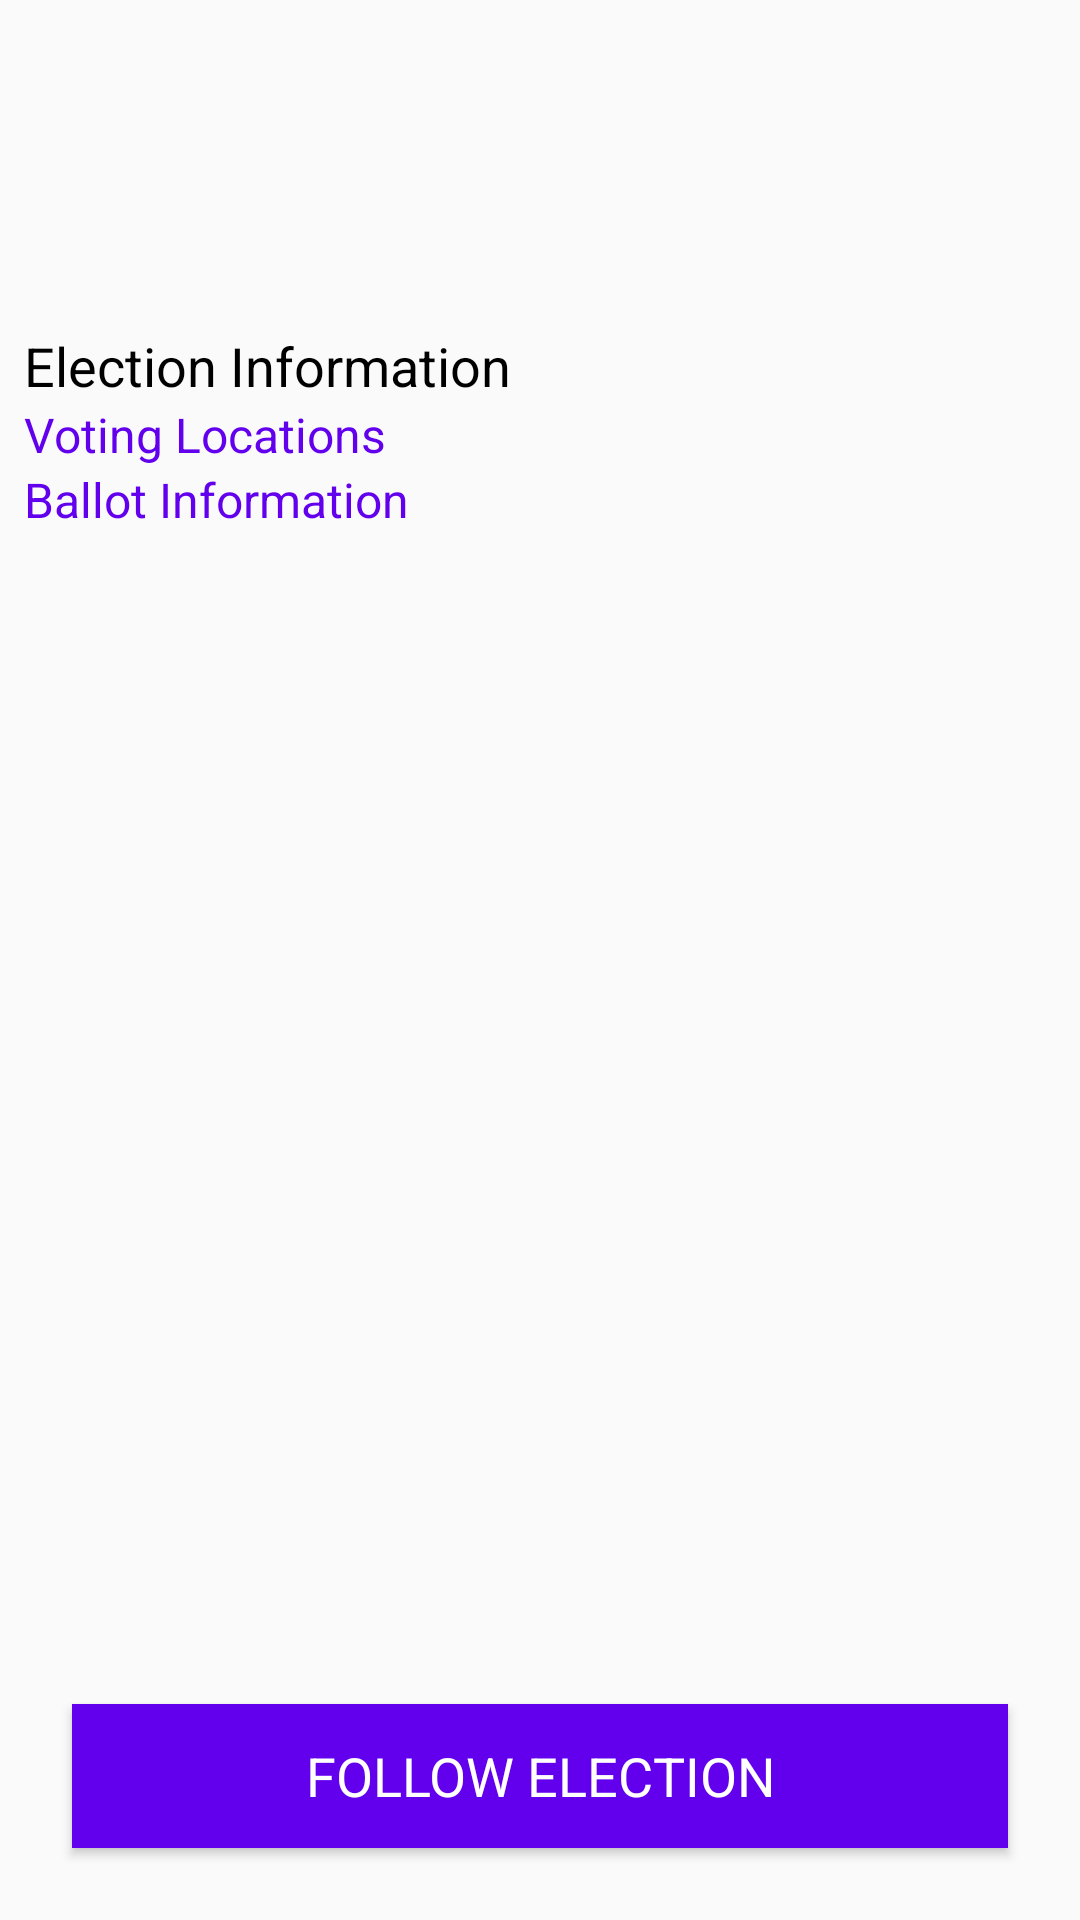

The Android layout XML behind this screen, and the referenced resources:
<!-- AndroidManifest.xml: application theme AppTheme -->
<!-- res/layout/fragment_voter_info.xml -->
<?xml version="1.0" encoding="utf-8"?>
<layout xmlns:android="http://schemas.android.com/apk/res/android"
    xmlns:app="http://schemas.android.com/apk/res-auto"
    xmlns:tools="http://schemas.android.com/tools">

   <data>
       <variable
           name="viewModelVoter"
           type="com.example.android.politicalpreparedness.viewModel.VoterInfoViewModel" />
   </data>

    <androidx.constraintlayout.widget.ConstraintLayout
        android:layout_width="match_parent"
        android:layout_height="match_parent"
        tools:context="com.example.android.politicalpreparedness.ui.activity.MainActivity">

        
        <androidx.appcompat.widget.Toolbar
            android:id="@+id/election_name"
            android:layout_width="match_parent"
            android:layout_height="wrap_content"
            android:padding="@dimen/default_padding"
            android:singleLine="true"
            app:layout_constraintTop_toTopOf="parent" />

        
        <TextView
            android:id="@+id/election_date"
            android:layout_width="match_parent"
            android:layout_height="wrap_content"
            android:layout_margin="@dimen/default_padding"
            android:text="@{String.valueOf(viewModelVoter.electionInfoFromApi.electionDay)}"
            android:textAppearance="@style/body_style"
            app:layout_constraintTop_toBottomOf="@id/election_name"
            tools:text="12 November 2055" />

        
        <TextView
            android:id="@+id/state_header"
            android:layout_width="wrap_content"
            android:layout_height="wrap_content"
            android:layout_marginTop="@dimen/large_margin"
            android:text="@string/election_information"
            android:textAppearance="@style/header_style"
            android:textSize="@dimen/header_size"
            app:layout_constraintStart_toStartOf="@id/election_date"
            app:layout_constraintTop_toBottomOf="@id/election_date" />

        
        
        <TextView
            android:id="@+id/state_locations"
            android:layout_width="wrap_content"
            android:layout_height="wrap_content"
            android:text="@string/voting_locations"
            android:textAppearance="@style/body_style"
            app:layout_constraintStart_toStartOf="@id/election_date"
            app:layout_constraintTop_toBottomOf="@id/state_header" />

        
        
        <TextView
            android:id="@+id/state_ballot"
            android:layout_width="wrap_content"
            android:layout_height="wrap_content"
            android:text="@string/ballot_information"
            android:textAppearance="@style/body_style"
            app:layout_constraintStart_toStartOf="@id/election_date"
            app:layout_constraintTop_toBottomOf="@id/state_locations" />



        
        <TextView
            android:id="@+id/state_correspondence_header"
            android:layout_width="wrap_content"
            android:layout_height="wrap_content"
            app:layout_constraintStart_toStartOf="@id/election_date"
            app:layout_constraintTop_toBottomOf="@id/state_ballot" />

        
        <TextView
            android:id="@+id/address"
            android:layout_width="wrap_content"
            android:layout_height="wrap_content"
            app:layout_constraintStart_toStartOf="@id/election_date"
            app:layout_constraintTop_toBottomOf="@id/state_correspondence_header" />

        
        <Button
            android:id="@+id/button_follow_election"
            android:layout_width="0dp"
            android:layout_height="wrap_content"
            android:layout_margin="@dimen/large_margin"
            android:background="@color/colorPrimary"
            android:text="@string/follow_election"
            android:textAppearance="@style/button_style"
            android:textColor="@color/white"
            app:layout_constraintBottom_toBottomOf="parent"
            app:layout_constraintEnd_toEndOf="parent"
            app:layout_constraintStart_toStartOf="parent"
            app:layout_constraintTop_toTopOf="parent"
            app:layout_constraintVertical_bias="1" />

        <androidx.constraintlayout.widget.Group
            android:id="@+id/group"
            android:layout_width="wrap_content"
            android:layout_height="wrap_content"
            app:constraint_referenced_ids="election_name,election_date,state_header,state_locations,state_ballot" />

    </androidx.constraintlayout.widget.ConstraintLayout>
</layout>
<!-- resources referenced by this layout -->
<resources>
  <dimen name="default_padding">8dp</dimen>
  <dimen name="header_size">18sp</dimen>
  <dimen name="large_margin">24dp</dimen>
  <string name="ballot_information">Ballot Information</string>
  <string name="election_information">Election Information</string>
  <string name="follow_election">Follow Election</string>
  <string name="voting_locations">  Voting Locations </string>
  <style name="body_style">
          <item name="fontFamily">@font/roboto</item>
          <item name="android:textSize">@dimen/body_size</item>
          <item name="android:textColor">@color/colorPrimary</item>
  
      </style>
  <style name="button_style">
          <item name="android:textSize">@dimen/header_size</item>
          <item name="android:textAllCaps">true</item>
          <item name="fontFamily">@font/roboto</item>
          <item name="android:textColor">@color/white</item>
      </style>
  <style name="header_style">
          <item name="fontFamily">@font/roboto_black</item>
          <item name="android:textSize">@dimen/header_size</item>
      </style>
  <style name="AppTheme" parent="Theme.AppCompat.Light.DarkActionBar">
          
          <item name="colorPrimary">@color/colorPrimary</item>
          <item name="colorPrimaryDark">@color/colorPrimaryDark</item>
          <item name="colorAccent">@color/colorAccent</item>
      </style>
  <dimen name="body_size">16sp</dimen>
  <!-- not gathered from this repository: default colours our renderer supplied (Android Studio template values) -->
  <color name="white">#FFFFFFFF</color>
  <color name="colorPrimary">#FF6200EE</color>
  <color name="colorPrimaryDark">#FF3700B3</color>
  <color name="colorAccent">#FF03DAC5</color>
</resources>
